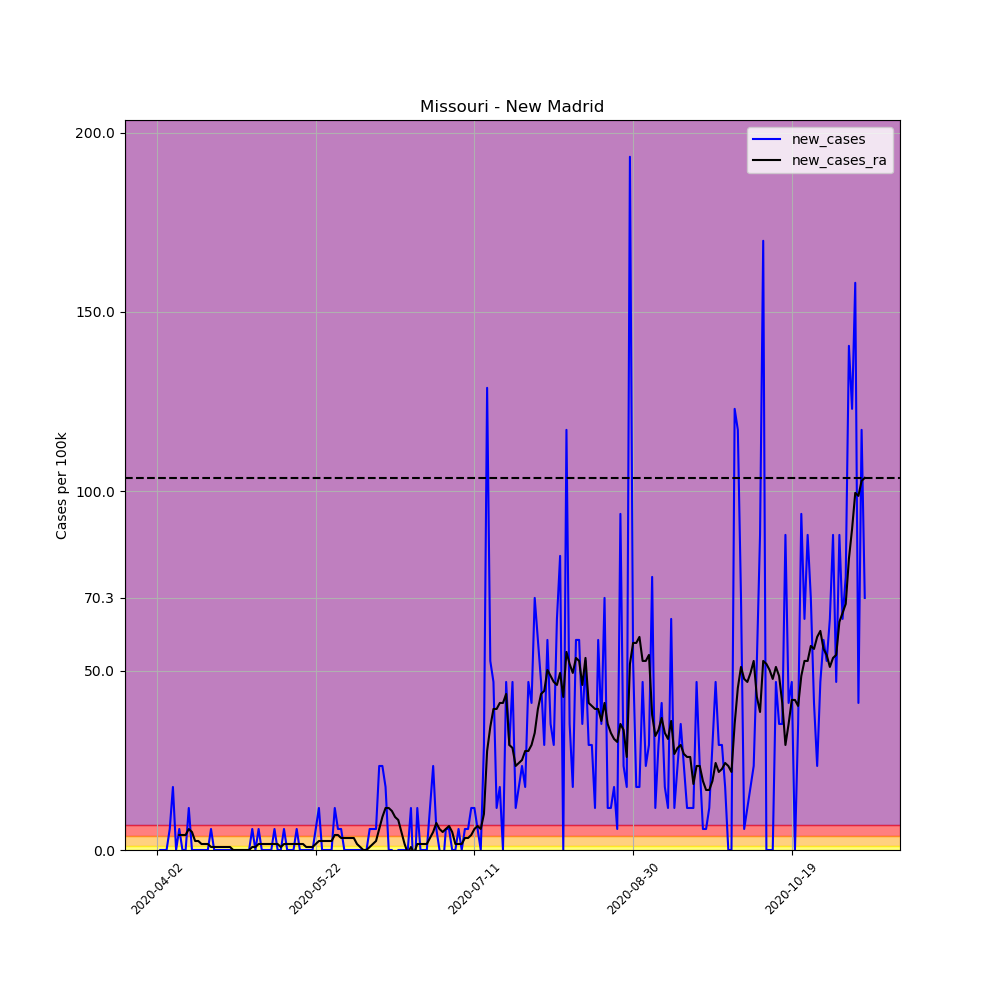

The table this chart was drawn from, first rows:
, date, county, state, fips, cases, deaths, COUNTY, STNAME, CTYNAME, POPESTIMATE2019, per_100k, per_100k_ra, new_cases, new_cases_ra
522738, 2020-04-02, New Madrid, Missouri, 29143, 1, 0, 143, Missouri, New Madrid, 17076, 5.856, , , 
522739, 2020-04-03, New Madrid, Missouri, 29143, 1, 0, 143, Missouri, New Madrid, 17076, 5.856, , 0.0, 
522740, 2020-04-04, New Madrid, Missouri, 29143, 1, 0, 143, Missouri, New Madrid, 17076, 5.856, , 0.0, 
522741, 2020-04-05, New Madrid, Missouri, 29143, 1, 0, 143, Missouri, New Madrid, 17076, 5.856, , 0.0, 
522742, 2020-04-06, New Madrid, Missouri, 29143, 2, 0, 143, Missouri, New Madrid, 17076, 11.71, , 5.856, 
522743, 2020-04-07, New Madrid, Missouri, 29143, 5, 0, 143, Missouri, New Madrid, 17076, 29.28, , 17.57, 
522744, 2020-04-08, New Madrid, Missouri, 29143, 5, 0, 143, Missouri, New Madrid, 17076, 29.28, 13.39, 0.0, 
522745, 2020-04-09, New Madrid, Missouri, 29143, 6, 0, 143, Missouri, New Madrid, 17076, 35.14, 17.57, 5.856, 4.183
522746, 2020-04-10, New Madrid, Missouri, 29143, 6, 0, 143, Missouri, New Madrid, 17076, 35.14, 21.75, 0.0, 4.183
522747, 2020-04-11, New Madrid, Missouri, 29143, 6, 0, 143, Missouri, New Madrid, 17076, 35.14, 25.93, 0.0, 4.183
522748, 2020-04-12, New Madrid, Missouri, 29143, 8, 0, 143, Missouri, New Madrid, 17076, 46.85, 31.79, 11.71, 5.856
522749, 2020-04-13, New Madrid, Missouri, 29143, 8, 0, 143, Missouri, New Madrid, 17076, 46.85, 36.81, 0.0, 5.02
522750, 2020-04-14, New Madrid, Missouri, 29143, 8, 0, 143, Missouri, New Madrid, 17076, 46.85, 39.32, 0.0, 2.51
522751, 2020-04-15, New Madrid, Missouri, 29143, 8, 0, 143, Missouri, New Madrid, 17076, 46.85, 41.83, 0.0, 2.51
522752, 2020-04-16, New Madrid, Missouri, 29143, 8, 0, 143, Missouri, New Madrid, 17076, 46.85, 43.5, 0.0, 1.673
522753, 2020-04-17, New Madrid, Missouri, 29143, 8, 0, 143, Missouri, New Madrid, 17076, 46.85, 45.18, 0.0, 1.673
522754, 2020-04-18, New Madrid, Missouri, 29143, 8, 0, 143, Missouri, New Madrid, 17076, 46.85, 46.85, 0.0, 1.673
522755, 2020-04-19, New Madrid, Missouri, 29143, 9, 0, 143, Missouri, New Madrid, 17076, 52.71, 47.69, 5.856, 0.8366
522756, 2020-04-20, New Madrid, Missouri, 29143, 9, 0, 143, Missouri, New Madrid, 17076, 52.71, 48.52, 0.0, 0.8366
522757, 2020-04-21, New Madrid, Missouri, 29143, 9, 0, 143, Missouri, New Madrid, 17076, 52.71, 49.36, 0.0, 0.8366
522758, 2020-04-22, New Madrid, Missouri, 29143, 9, 0, 143, Missouri, New Madrid, 17076, 52.71, 50.2, 0.0, 0.8366
522759, 2020-04-23, New Madrid, Missouri, 29143, 9, 0, 143, Missouri, New Madrid, 17076, 52.71, 51.03, 0.0, 0.8366
522760, 2020-04-24, New Madrid, Missouri, 29143, 9, 0, 143, Missouri, New Madrid, 17076, 52.71, 51.87, 0.0, 0.8366
522761, 2020-04-25, New Madrid, Missouri, 29143, 9, 0, 143, Missouri, New Madrid, 17076, 52.71, 52.71, 0.0, 0.8366
522762, 2020-04-26, New Madrid, Missouri, 29143, 9, 0, 143, Missouri, New Madrid, 17076, 52.71, 52.71, 0.0, 0.0
522763, 2020-04-27, New Madrid, Missouri, 29143, 9, 0, 143, Missouri, New Madrid, 17076, 52.71, 52.71, 0.0, 0.0
522764, 2020-04-28, New Madrid, Missouri, 29143, 9, 0, 143, Missouri, New Madrid, 17076, 52.71, 52.71, 0.0, 0.0
522765, 2020-04-29, New Madrid, Missouri, 29143, 9, 0, 143, Missouri, New Madrid, 17076, 52.71, 52.71, 0.0, 0.0
522766, 2020-04-30, New Madrid, Missouri, 29143, 9, 0, 143, Missouri, New Madrid, 17076, 52.71, 52.71, 0.0, 0.0
522767, 2020-05-01, New Madrid, Missouri, 29143, 9, 0, 143, Missouri, New Madrid, 17076, 52.71, 52.71, 0.0, 0.0
522768, 2020-05-02, New Madrid, Missouri, 29143, 10, 0, 143, Missouri, New Madrid, 17076, 58.56, 53.54, 5.856, 0.8366
522769, 2020-05-03, New Madrid, Missouri, 29143, 10, 0, 143, Missouri, New Madrid, 17076, 58.56, 54.38, 0.0, 0.8366
522770, 2020-05-04, New Madrid, Missouri, 29143, 11, 0, 143, Missouri, New Madrid, 17076, 64.42, 56.05, 5.856, 1.673
522771, 2020-05-05, New Madrid, Missouri, 29143, 11, 0, 143, Missouri, New Madrid, 17076, 64.42, 57.73, 0.0, 1.673
522772, 2020-05-06, New Madrid, Missouri, 29143, 11, 0, 143, Missouri, New Madrid, 17076, 64.42, 59.4, 0.0, 1.673
522773, 2020-05-07, New Madrid, Missouri, 29143, 11, 0, 143, Missouri, New Madrid, 17076, 64.42, 61.07, 0.0, 1.673
522774, 2020-05-08, New Madrid, Missouri, 29143, 11, 0, 143, Missouri, New Madrid, 17076, 64.42, 62.74, 0.0, 1.673
522775, 2020-05-09, New Madrid, Missouri, 29143, 12, 0, 143, Missouri, New Madrid, 17076, 70.27, 64.42, 5.856, 1.673
522776, 2020-05-10, New Madrid, Missouri, 29143, 12, 0, 143, Missouri, New Madrid, 17076, 70.27, 66.09, 0.0, 1.673
522777, 2020-05-11, New Madrid, Missouri, 29143, 12, 0, 143, Missouri, New Madrid, 17076, 70.27, 66.93, 0.0, 0.8366
522778, 2020-05-12, New Madrid, Missouri, 29143, 13, 0, 143, Missouri, New Madrid, 17076, 76.13, 68.6, 5.856, 1.673
522779, 2020-05-13, New Madrid, Missouri, 29143, 13, 0, 143, Missouri, New Madrid, 17076, 76.13, 70.27, 0.0, 1.673
522780, 2020-05-14, New Madrid, Missouri, 29143, 13, 0, 143, Missouri, New Madrid, 17076, 76.13, 71.95, 0.0, 1.673
522781, 2020-05-15, New Madrid, Missouri, 29143, 13, 0, 143, Missouri, New Madrid, 17076, 76.13, 73.62, 0.0, 1.673
522782, 2020-05-16, New Madrid, Missouri, 29143, 14, 0, 143, Missouri, New Madrid, 17076, 81.99, 75.29, 5.856, 1.673
522783, 2020-05-17, New Madrid, Missouri, 29143, 14, 0, 143, Missouri, New Madrid, 17076, 81.99, 76.97, 0.0, 1.673
522784, 2020-05-18, New Madrid, Missouri, 29143, 14, 1, 143, Missouri, New Madrid, 17076, 81.99, 78.64, 0.0, 1.673
522785, 2020-05-19, New Madrid, Missouri, 29143, 14, 1, 143, Missouri, New Madrid, 17076, 81.99, 79.48, 0.0, 0.8366
522786, 2020-05-20, New Madrid, Missouri, 29143, 14, 1, 143, Missouri, New Madrid, 17076, 81.99, 80.31, 0.0, 0.8366
522787, 2020-05-21, New Madrid, Missouri, 29143, 14, 1, 143, Missouri, New Madrid, 17076, 81.99, 81.15, 0.0, 0.8366
522788, 2020-05-22, New Madrid, Missouri, 29143, 15, 1, 143, Missouri, New Madrid, 17076, 87.84, 82.82, 5.856, 1.673
522789, 2020-05-23, New Madrid, Missouri, 29143, 17, 1, 143, Missouri, New Madrid, 17076, 99.55, 85.33, 11.71, 2.51
522790, 2020-05-24, New Madrid, Missouri, 29143, 17, 1, 143, Missouri, New Madrid, 17076, 99.55, 87.84, 0.0, 2.51
522791, 2020-05-25, New Madrid, Missouri, 29143, 17, 1, 143, Missouri, New Madrid, 17076, 99.55, 90.35, 0.0, 2.51
522792, 2020-05-26, New Madrid, Missouri, 29143, 17, 1, 143, Missouri, New Madrid, 17076, 99.55, 92.86, 0.0, 2.51
522793, 2020-05-27, New Madrid, Missouri, 29143, 17, 1, 143, Missouri, New Madrid, 17076, 99.55, 95.37, 0.0, 2.51
522794, 2020-05-28, New Madrid, Missouri, 29143, 19, 1, 143, Missouri, New Madrid, 17076, 111.3, 99.55, 11.71, 4.183
522795, 2020-05-29, New Madrid, Missouri, 29143, 20, 1, 143, Missouri, New Madrid, 17076, 117.1, 103.7, 5.856, 4.183
522796, 2020-05-30, New Madrid, Missouri, 29143, 21, 1, 143, Missouri, New Madrid, 17076, 123, 107.1, 5.856, 3.346
522797, 2020-05-31, New Madrid, Missouri, 29143, 21, 1, 143, Missouri, New Madrid, 17076, 123, 110.4, 0.0, 3.346
... 164 more rows
